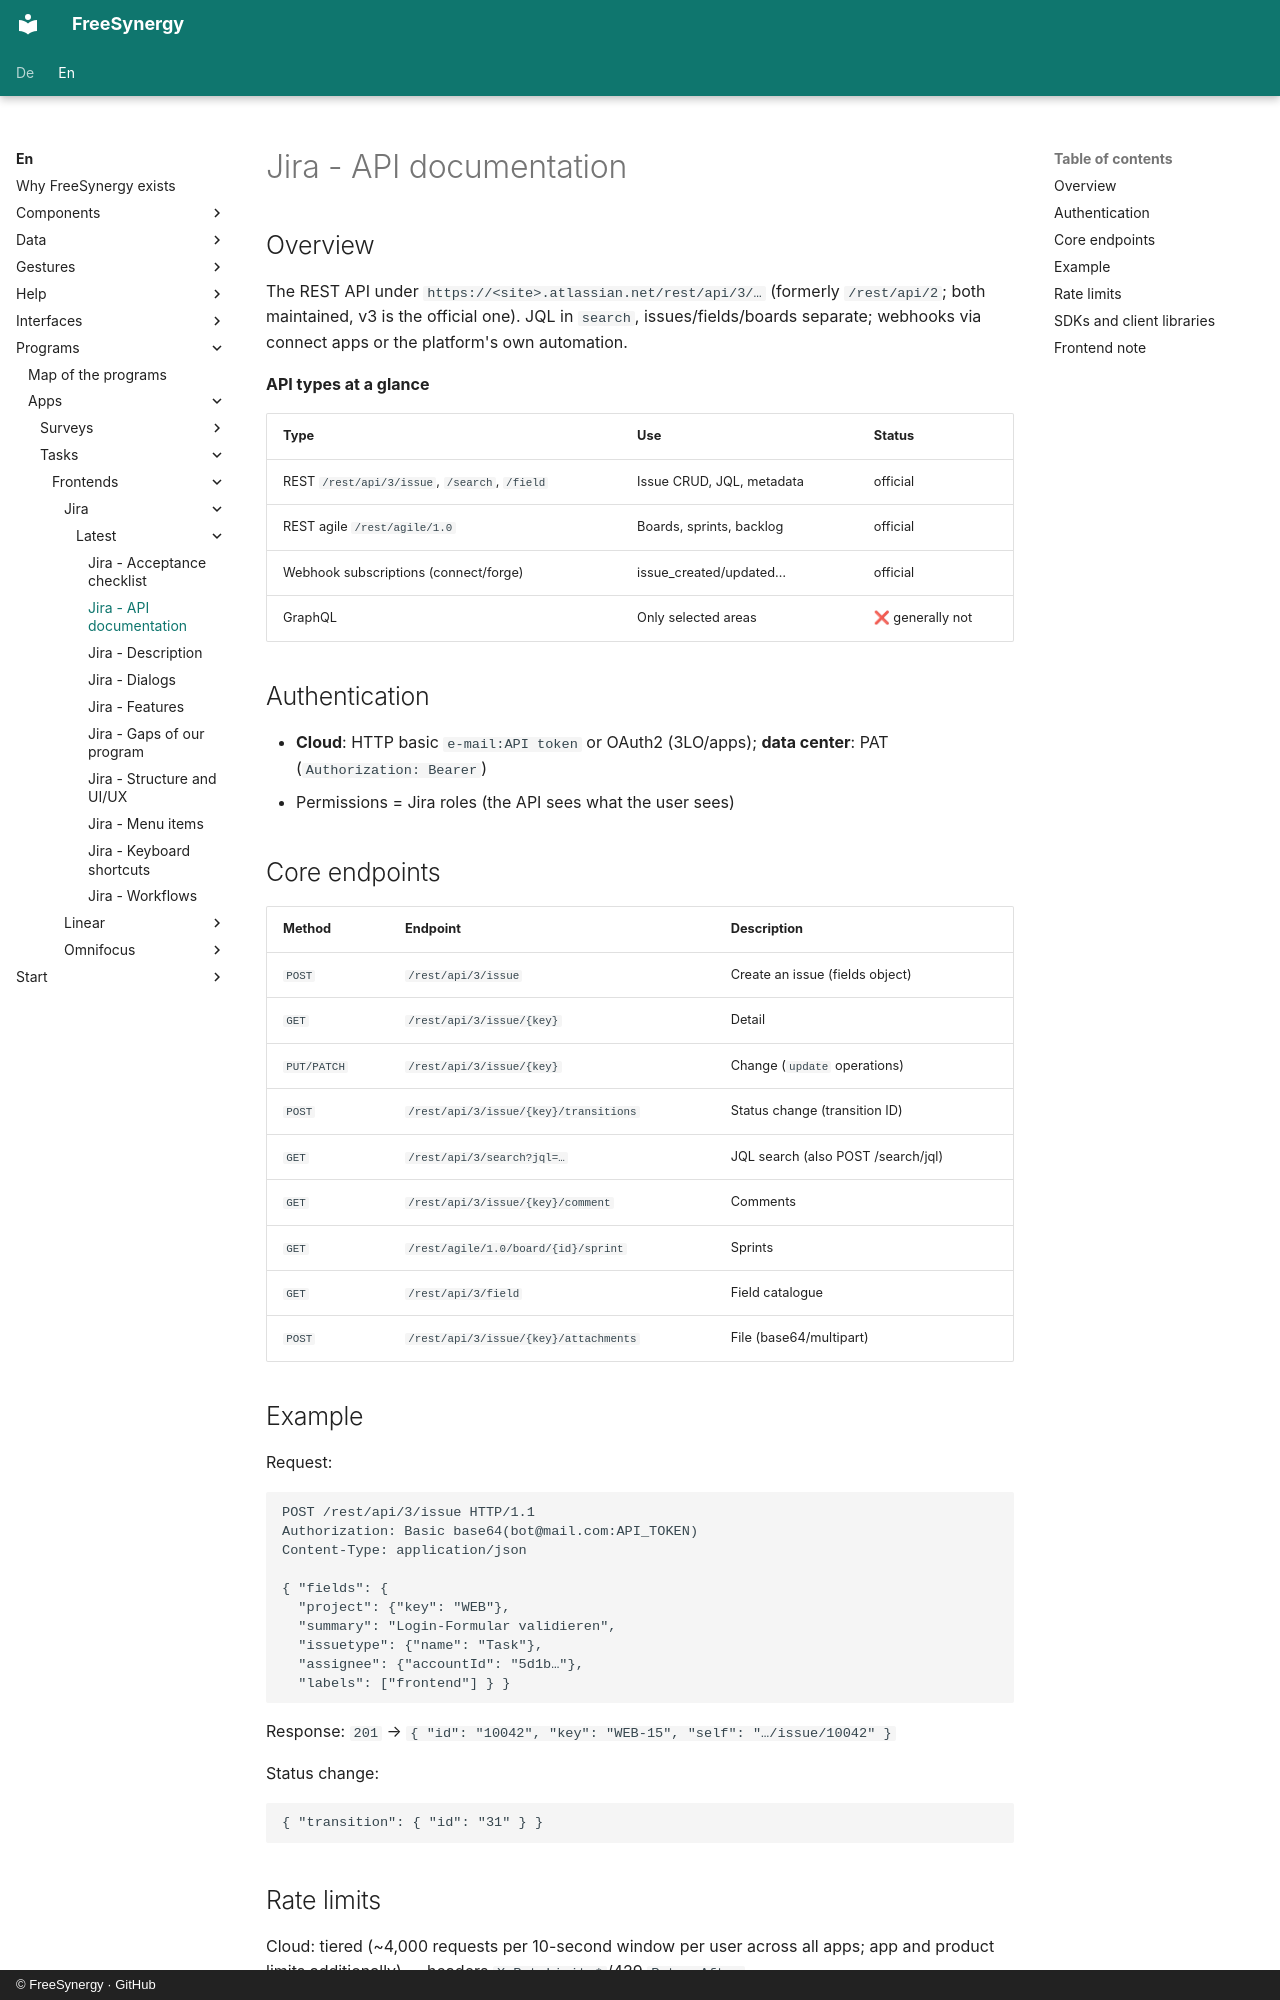

repository: FreeSynergy/fs-documentation · page: en/programs/apps/tasks/frontends/jira/latest/api/index.html · generator: mkdocs · copyright: © FreeSynergy · GitHub

# Jira - API documentation

## Overview

The REST API under `https://<site>.atlassian.net/rest/api/3/…` (formerly `/rest/api/2`; both maintained, v3 is the official one). JQL in `search`, issues/fields/boards separate; webhooks via connect apps or the platform's own automation.

**API types at a glance**

| Type | Use | Status |
|------|-----|--------|
| REST `/rest/api/3/issue`, `/search`, `/field` | Issue CRUD, JQL, metadata | official |
| REST agile `/rest/agile/1.0` | Boards, sprints, backlog | official |
| Webhook subscriptions (connect/forge) | issue_created/updated… | official |
| GraphQL | Only selected areas | ❌ generally not |

## Authentication

- **Cloud**: HTTP basic `e-mail:API token` or OAuth2 (3LO/apps); **data center**: PAT (`Authorization: Bearer`)
- Permissions = Jira roles (the API sees what the user sees)

## Core endpoints

| Method | Endpoint | Description |
|--------|----------|-------------|
| `POST` | `/rest/api/3/issue` | Create an issue (fields object) |
| `GET` | `/rest/api/3/issue/{key}` | Detail |
| `PUT/PATCH` | `/rest/api/3/issue/{key}` | Change (`update` operations) |
| `POST` | `/rest/api/3/issue/{key}/transitions` | Status change (transition ID) |
| `GET` | `/rest/api/3/search?jql=…` | JQL search (also POST /search/jql) |
| `GET` | `/rest/api/3/issue/{key}/comment` | Comments |
| `GET` | `/rest/agile/1.0/board/{id}/sprint` | Sprints |
| `GET` | `/rest/api/3/field` | Field catalogue |
| `POST` | `/rest/api/3/issue/{key}/attachments` | File (base64/multipart) |

## Example

Request:

```http
POST /rest/api/3/issue HTTP/1.1
Authorization: Basic base64(bot@mail.com:API_TOKEN)
Content-Type: application/json

{ "fields": {
  "project": {"key": "WEB"},
  "summary": "Login-Formular validieren",
  "issuetype": {"name": "Task"},
  "assignee": {"accountId": "5d1b…"},
  "labels": ["frontend"] } }
```

Response: `201` → `{ "id": "10042", "key": "WEB-15", "self": "…/issue/10042" }`

Status change:

```json
{ "transition": { "id": "31" } }
```
